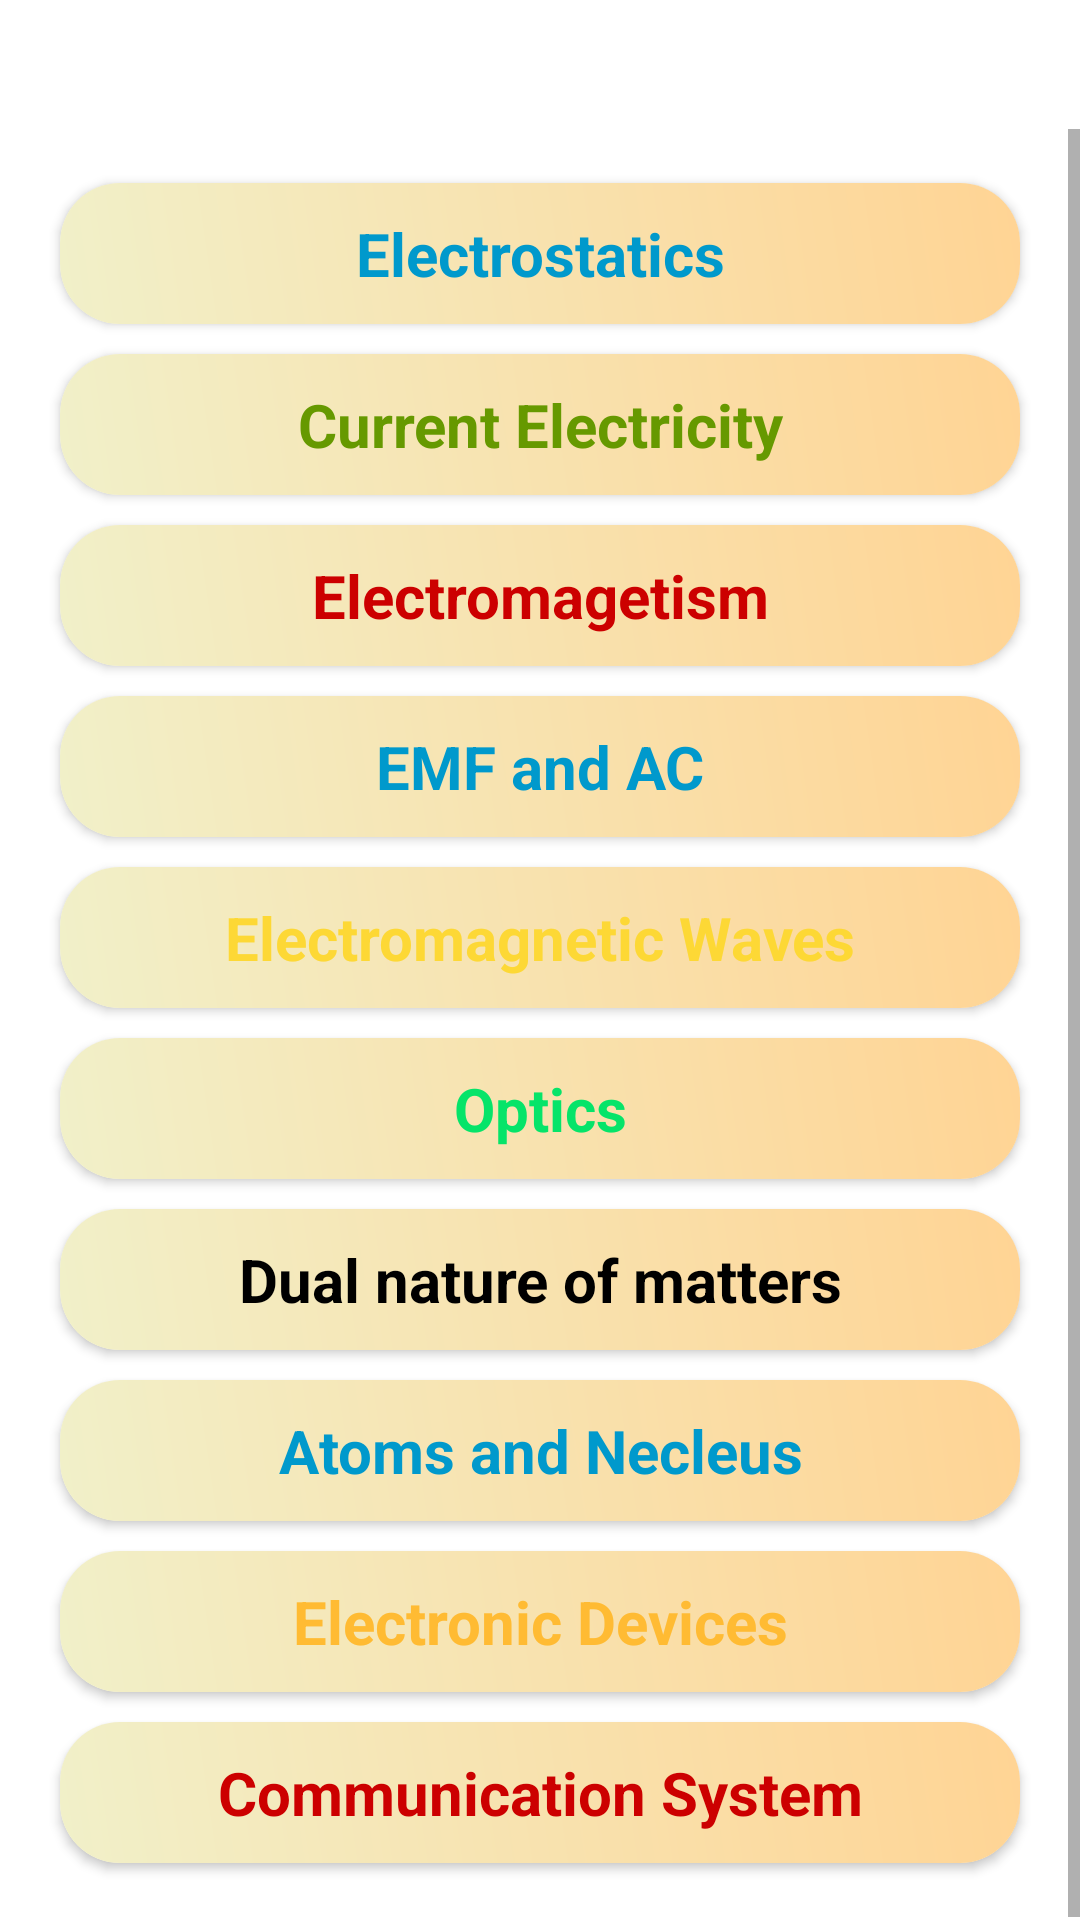

Android layout source for this screen:
<!-- AndroidManifest.xml: application theme AppTheme -->
<!-- res/layout/activity_class12_important_qn.xml -->
<?xml version="1.0" encoding="utf-8"?>
<LinearLayout xmlns:android="http://schemas.android.com/apk/res/android"
    xmlns:app="http://schemas.android.com/apk/res-auto"
    xmlns:tools="http://schemas.android.com/tools"
    android:layout_width="match_parent"
    android:orientation="vertical"
    android:background="@drawable/dida"
    android:layout_height="match_parent"
    tools:context=".Class12ImportantQn">



    <TextView
        android:layout_width="wrap_content"
        android:layout_height="wrap_content"
        android:text="Important Question"
        android:layout_gravity="center_horizontal"
        android:textStyle="bold"
        android:padding="8dp"
        android:textSize="20sp"
        android:textColor="@android:color/white"
        android:background="@drawable/button1"/>


    <ScrollView
        android:layout_width="match_parent"
        android:layout_height="wrap_content">


        <LinearLayout
            android:layout_width="match_parent"
            android:layout_height="wrap_content"
            android:layout_marginTop="10dp"
            android:layout_marginBottom="20dp"
            android:orientation="vertical">


            <androidx.cardview.widget.CardView
                android:layout_width="match_parent"
                android:padding="10dp"
                app:cardCornerRadius="20dp"
                android:id="@+id/pan1"
                android:layout_marginStart="20dp"
                android:layout_marginEnd="20dp"
                android:layout_marginTop="8dp"
                android:layout_height="wrap_content">

                <TextView
                    android:layout_width="match_parent"
                    android:layout_height="match_parent"
                    android:gravity="center"
                    android:background="@drawable/stylemainpagelayout"
                    android:textColor="@android:color/holo_blue_dark"
                    android:textStyle="bold"
                    android:textSize="20dp"
                    android:padding="10dp"
                    android:text="Electrostatics"/>


            </androidx.cardview.widget.CardView>
            <androidx.cardview.widget.CardView
                android:layout_width="match_parent"
                android:padding="10dp"
                app:cardCornerRadius="20dp"
                android:id="@+id/pan2"
                android:layout_marginStart="20dp"
                android:layout_marginEnd="20dp"
                android:layout_marginTop="10dp"
                android:layout_height="wrap_content">

                <TextView
                    android:layout_width="match_parent"
                    android:layout_height="match_parent"
                    android:gravity="center"
                    android:background="@drawable/stylemainpagelayout"
                    android:textColor="@android:color/holo_green_dark"
                    android:textStyle="bold"
                    android:textSize="20dp"
                    android:padding="10dp"
                    android:text="Current Electricity"/>


            </androidx.cardview.widget.CardView>
            <androidx.cardview.widget.CardView
                android:layout_width="match_parent"
                android:background="@drawable/stylemainpagelayout"
                android:padding="10dp"
                app:cardCornerRadius="20dp"
                android:id="@+id/pan3"
                android:layout_marginStart="20dp"
                android:layout_marginEnd="20dp"
                android:layout_marginTop="10dp"
                android:layout_height="wrap_content">

                <TextView
                    android:layout_width="match_parent"
                    android:layout_height="match_parent"
                    android:background="@drawable/stylemainpagelayout"
                    android:gravity="center"
                    android:textColor="@android:color/holo_red_dark"
                    android:textStyle="bold"
                    android:textSize="20dp"
                    android:padding="10dp"
                    android:text="Electromagetism"/>


            </androidx.cardview.widget.CardView>
            <androidx.cardview.widget.CardView
                android:layout_width="match_parent"
                android:padding="10dp"
                app:cardCornerRadius="20dp"
                android:id="@+id/pan4"
                android:layout_marginStart="20dp"
                android:layout_marginEnd="20dp"
                android:layout_marginTop="10dp"
                android:layout_height="wrap_content">

                <TextView
                    android:layout_width="match_parent"
                    android:layout_height="match_parent"
                    android:gravity="center"
                    android:background="@drawable/stylemainpagelayout"
                    android:textColor="@android:color/holo_blue_dark"
                    android:textStyle="bold"
                    android:textSize="20dp"
                    android:padding="10dp"
                    android:text="EMF and AC"/>


            </androidx.cardview.widget.CardView>
            <androidx.cardview.widget.CardView
                android:layout_width="match_parent"
                android:padding="10dp"
                app:cardCornerRadius="20dp"
                android:id="@+id/pan5"
                android:layout_marginStart="20dp"
                android:layout_marginEnd="20dp"
                android:layout_marginTop="10dp"
                android:layout_height="wrap_content">

                <TextView
                    android:layout_width="match_parent"
                    android:layout_height="match_parent"
                    android:gravity="center"
                    android:textColor="@color/cpydt"
                    android:textStyle="bold"
                    android:textSize="20dp"
                    android:background="@drawable/stylemainpagelayout"
                    android:padding="10dp"
                    android:text="Electromagnetic Waves"/>


            </androidx.cardview.widget.CardView>
            <androidx.cardview.widget.CardView
                android:layout_width="match_parent"
                android:padding="10dp"
                app:cardCornerRadius="20dp"
                android:id="@+id/pan6"
                android:layout_marginStart="20dp"
                android:layout_marginEnd="20dp"
                android:layout_marginTop="10dp"
                android:layout_height="wrap_content">

                <TextView
                    android:layout_width="match_parent"
                    android:layout_height="match_parent"
                    android:gravity="center"
                    android:textColor="@color/amitb"
                    android:textStyle="bold"
                    android:textSize="20dp"
                    android:padding="10dp"
                    android:background="@drawable/stylemainpagelayout"
                    android:text="Optics"/>


            </androidx.cardview.widget.CardView>
            <androidx.cardview.widget.CardView
                android:layout_width="match_parent"
                android:padding="10dp"
                app:cardCornerRadius="20dp"
                android:id="@+id/pan7"
                android:layout_marginStart="20dp"
                android:layout_marginEnd="20dp"
                android:layout_marginTop="10dp"
                android:layout_height="wrap_content">

                <TextView
                    android:layout_width="match_parent"
                    android:layout_height="match_parent"
                    android:gravity="center"
                    android:textColor="@android:color/primary_text_light"
                    android:textStyle="bold"
                    android:background="@drawable/stylemainpagelayout"
                    android:textSize="20dp"
                    android:padding="10dp"
                    android:text="Dual nature of matters"/>


            </androidx.cardview.widget.CardView>
            <androidx.cardview.widget.CardView
                android:layout_width="match_parent"
                android:padding="10dp"
                app:cardCornerRadius="20dp"
                android:id="@+id/pan8"
                android:layout_marginStart="20dp"
                android:layout_marginEnd="20dp"
                android:layout_marginTop="10dp"
                android:layout_height="wrap_content">

                <TextView
                    android:layout_width="match_parent"
                    android:layout_height="match_parent"
                    android:gravity="center"
                    android:textColor="@android:color/holo_blue_dark"
                    android:textStyle="bold"
                    android:background="@drawable/stylemainpagelayout"
                    android:textSize="20dp"
                    android:padding="10dp"
                    android:text="Atoms and Necleus"/>


            </androidx.cardview.widget.CardView>
            <androidx.cardview.widget.CardView
                android:layout_width="match_parent"
                android:padding="10dp"
                app:cardCornerRadius="20dp"
                android:id="@+id/pan9"
                android:layout_marginStart="20dp"
                android:layout_marginEnd="20dp"
                android:layout_marginTop="10dp"
                android:layout_height="wrap_content">

                <TextView
                    android:layout_width="match_parent"
                    android:layout_height="match_parent"
                    android:gravity="center"
                    android:textColor="@android:color/holo_orange_light"
                    android:textStyle="bold"
                    android:background="@drawable/stylemainpagelayout"
                    android:textSize="20dp"
                    android:padding="10dp"
                    android:text="Electronic Devices"/>


            </androidx.cardview.widget.CardView>
            <androidx.cardview.widget.CardView
                android:layout_width="match_parent"
                android:padding="10dp"
                app:cardCornerRadius="20dp"
                android:id="@+id/pan10"
                android:layout_marginStart="20dp"
                android:layout_marginBottom="20dp"
                android:layout_marginEnd="20dp"
                android:layout_marginTop="10dp"
                android:layout_height="wrap_content">

                <TextView
                    android:layout_width="match_parent"
                    android:layout_height="match_parent"
                    android:gravity="center"
                    android:textColor="@android:color/holo_red_dark"
                    android:textStyle="bold"
                    android:textSize="20dp"
                    android:background="@drawable/stylemainpagelayout"
                    android:padding="10dp"
                    android:text="Communication System"/>


            </androidx.cardview.widget.CardView>


        </LinearLayout>

    </ScrollView>







</LinearLayout>
<!-- resources referenced by this layout -->
<resources>
  <color name="amitb">#06E469</color>
  <color name="cpydt">#FDD835</color>
  <!-- drawable stylemainpagelayout (drawable) -->
  <?xml version="1.0" encoding="utf-8"?>
  <shape xmlns:android="http://schemas.android.com/apk/res/android"
      android:shape="rectangle">
  
      <gradient android:angle="45"
          android:endColor="#FFD494"
          android:startColor="#F1F0C9"/>
  
      <corners android:radius="15dp"/>
  
  
  </shape>
  <style name="AppTheme" parent="Theme.MaterialComponents.Light.NoActionBar">
          <item name="colorPrimary">@color/colorPrimary</item>
          <item name="colorPrimaryDark">@color/colorPrimaryDark</item>
          <item name="colorAccent">@color/colorAccent</item>
  
          
          <item name="material_dialog_background">#FFFFFF</item>
          <item name="material_dialog_title_text_color">#000000</item>
          <item name="material_dialog_message_text_color">#5F5F5F</item>
          <item name="material_dialog_positive_button_color">@color/colorAccent</item>
          <item name="material_dialog_positive_button_text_color">#FFFFFF</item>
          <item name="material_dialog_negative_button_text_color">@color/colorAccent</item>
      </style>
  <color name="colorPrimary">#950277BD</color>
  <color name="colorPrimaryDark">#BF0277BD</color>
  <color name="colorAccent">#03DAC5</color>
</resources>
